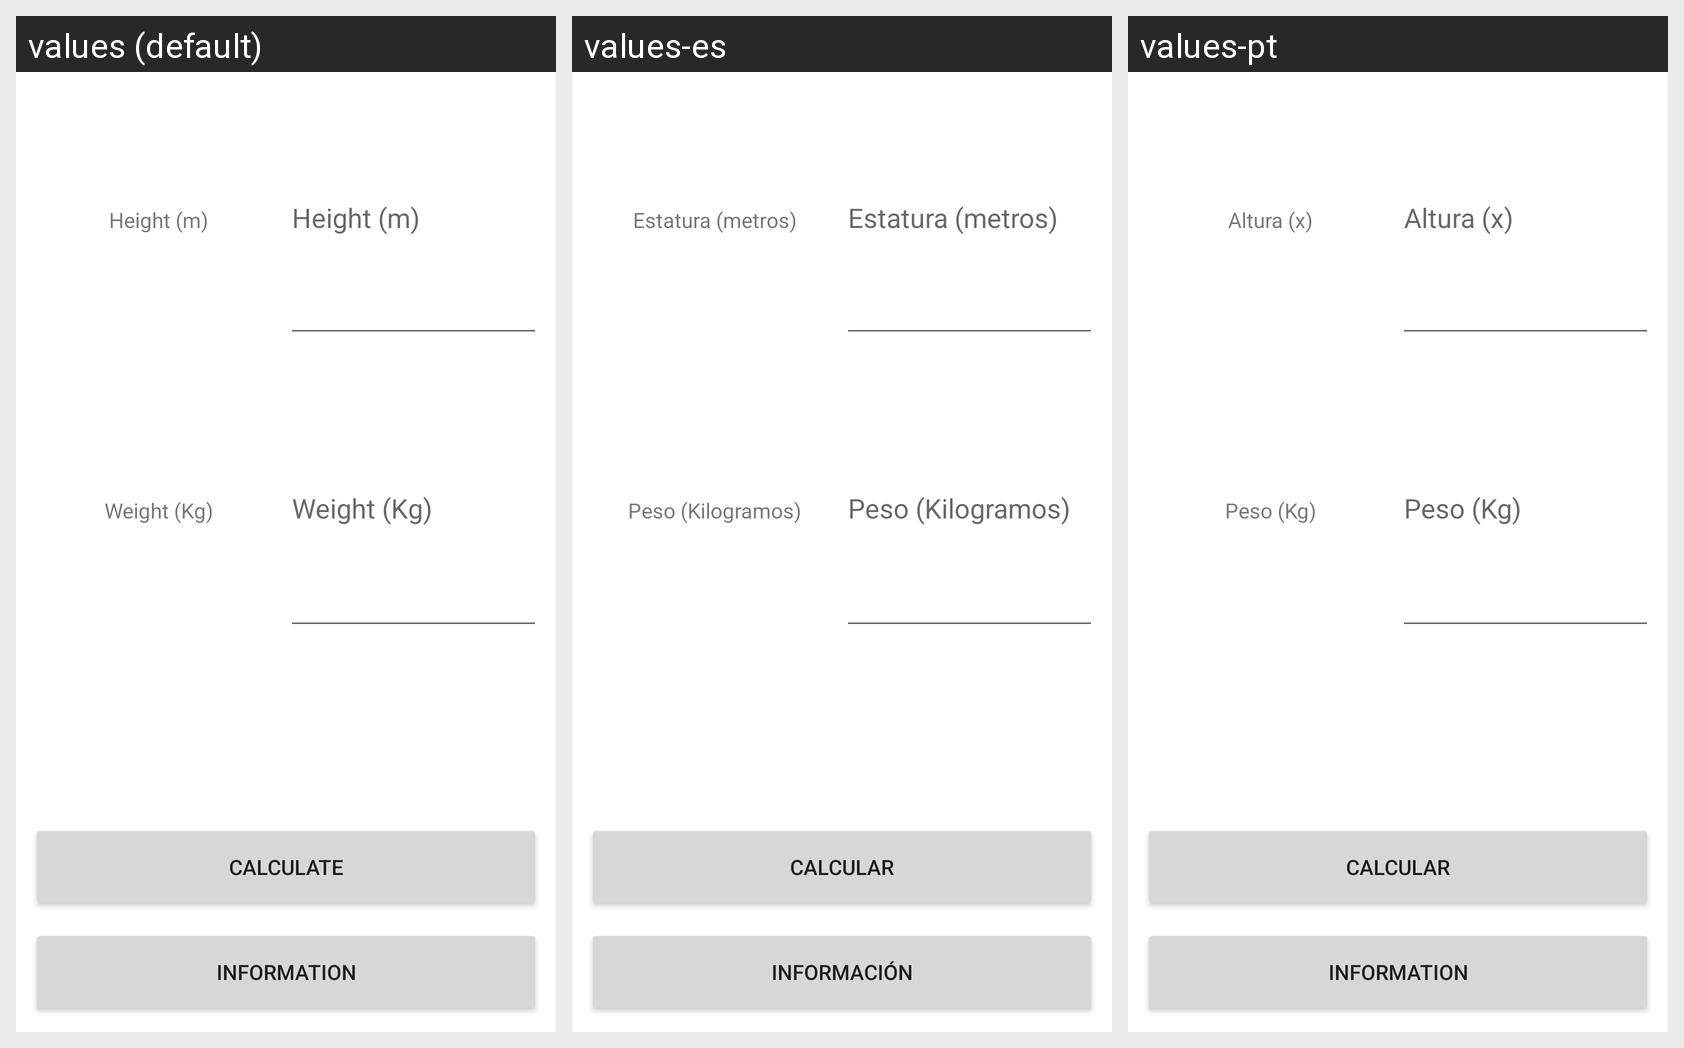

The Android screen above is rendered under several locales of the same app. Produce the string resources it draws, with the default and per-locale values.
Android screen res/layout/activity_main.xml rendered under 3 locales, left to right: values (default), values-es, values-pt. Device: Nexus 5 (rendered at 1080×1920; each locale shown at half size, 540×960, under a caption strip naming it); theme Theme.BMI_CALCULATOR.
Strings drawn on this screen, with the default value and each locale's value (text and hints the layout hard-codes, and strings that could not be matched under every locale, appear in the picture but are not listed):

height
  values: Height (m)
  values-es: Estatura (metros)
  values-pt: Altura (x)

weight
  values: Weight (Kg)
  values-es: Peso (Kilogramos)
  values-pt: Peso (Kg)

calculate
  values: Calculate
  values-es: Calcular
  values-pt: Calcular

information
  values: Information
  values-es: Información
  values-pt: Information  [not translated; the default value is used]
